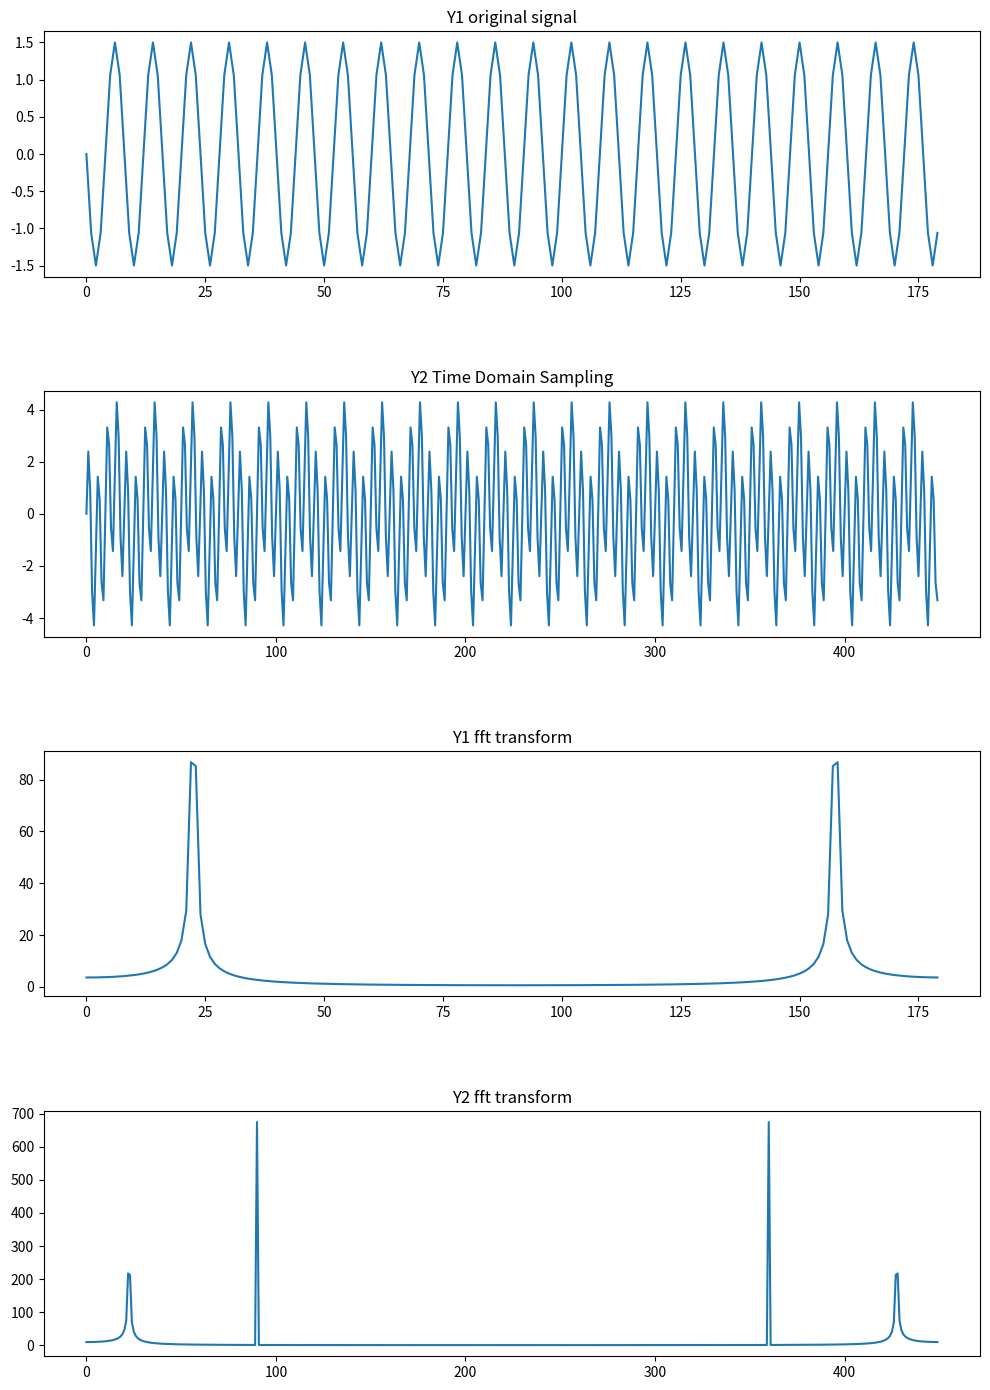

Write Python code to recreate this figure.
from scipy.fftpack import fft, fftshift, ifft
from scipy.fftpack import fftfreq
import numpy as np
import matplotlib.pyplot as plt


"""
t_s:采样周期
t_start:起始时间
t_end:结束时间


奈奎斯特采样定理：奈奎斯特抽样定理指若频带宽度有限的，要从抽样信号中无失真地恢复原信号，抽样频率应大于2倍信号最高频率。
"""
t_s = 0.025
t_start = 0.5
t_end = 5
t = np.arange(t_start, t_end, t_s)

f0 = 5
f1 = 20

# 绘制图表
plt.figure(figsize=(10, 14))

# 构建原始信号序列  + np.random.randn(t.size)
y = 1.5*np.sin(2*np.pi*f0*t) + 3*np.sin(2*np.pi*f1*t)
ax = plt.subplot(411)
ax.set_title('Y1 original signal')
plt.plot(y)

'''
时域采样  + np.random.randn(sample_t.size)
'''
t_s_2 = 0.01
sample_t = np.arange(t_start, t_end, t_s_2)
ys = 1.5*np.sin(2*np.pi*f0*sample_t) + 3*np.sin(2*np.pi*20*sample_t)
ax = plt.subplot(412)

ax.set_title('Y2 Time Domain Sampling')
plt.plot(ys)

# plt.subplots_adjust(wspace =0, hspace =0)

'''
频域图
'''
Y = fft(y)
ax = plt.subplot(413)
ax.set_title('Y1 fft transform')
plt.plot(np.abs(Y))

Y1 = fft(ys)
ax = plt.subplot(414)
ax.set_title('Y2 fft transform')
plt.plot(np.abs(Y1))
plt.tight_layout(h_pad=5)


plt.show()
